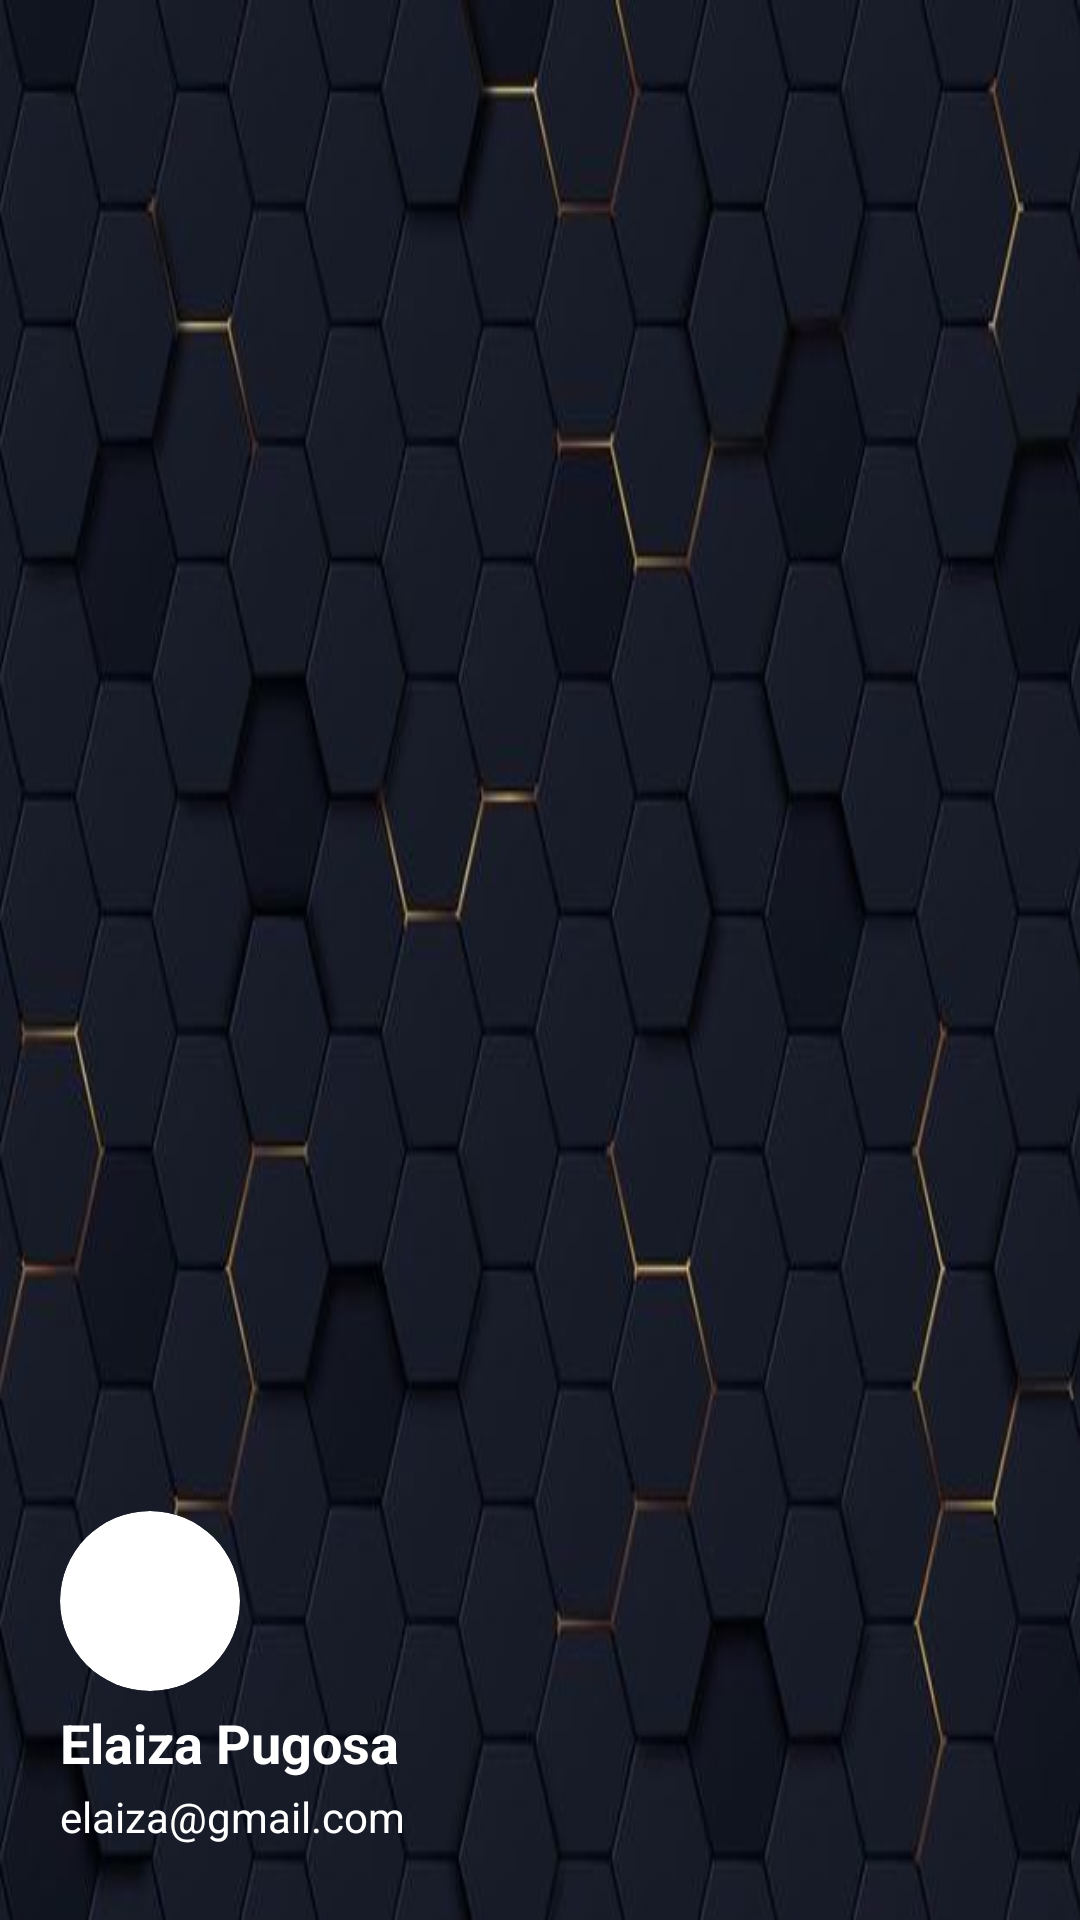

Write the Android layout XML for this screen, with the resource values it uses.
<!-- AndroidManifest.xml: application theme Theme.LoginTricyfare -->
<!-- res/layout/nav_header.xml -->
<?xml version="1.0" encoding="utf-8"?>
<LinearLayout xmlns:android="http://schemas.android.com/apk/res/android"
    xmlns:app="http://schemas.android.com/apk/res-auto"
    android:orientation="vertical"
    android:layout_width="match_parent"
    android:layout_height="180dp"
    android:padding="20dp"
    android:gravity="bottom"
    android:background="@drawable/headerbg">

    <androidx.cardview.widget.CardView
        android:layout_width="60dp"
        android:layout_height="60dp"
        app:cardCornerRadius="40dp"
        android:layout_marginTop="10dp"
        app:cardElevation="0dp"
        android:orientation="vertical"
        android:background="@drawable/headerbkg">

        <ImageView
            android:layout_width="match_parent"
            android:layout_height="match_parent"
            android:src="@drawable/profile_bg" />

        </androidx.cardview.widget.CardView>

        <TextView
            android:layout_width="match_parent"
            android:layout_height="wrap_content"
            android:text="Elaiza Pugosa"
            android:textStyle="bold"
            android:textSize="18sp"
            android:textColor="@color/white"
            android:layout_marginTop="5dp"
            android:layout_marginBottom="3dp"/>

        <TextView
            android:layout_width="match_parent"
            android:layout_height="wrap_content"
            android:text="elaiza@gmail.com"
            android:textSize="14sp"
            android:textColor="@color/white"
            android:layout_marginBottom="5dp"/>

</LinearLayout>
<!-- resources referenced by this layout -->
<resources>
  <color name="white">#FFFFFFFF</color>
  <!-- drawable headerbg: jpg bitmap (drawable, 22319 bytes) -->
  <!-- drawable headerbkg (drawable) -->
  <?xml version="1.0" encoding="utf-8"?>
  <shape xmlns:android="http://schemas.android.com/apk/res/android"
      android:shape="rectangle">
  
      <gradient
          android:startColor="@color/button_background_color"
          android:centerColor="@color/button_background_color"
          android:endColor="@color/white"/>
  
      <stroke
          android:width="2dp"
          android:color="@color/button_background_color"/>
  
  </shape>
  <style name="Theme.LoginTricyfare" parent="Base.Theme.LoginTricyfare" />
  <color name="button_background_color">#273E4F</color>
  <style name="Base.Theme.LoginTricyfare" parent="Theme.Material3.DayNight.NoActionBar">
          
          
      </style>
</resources>
